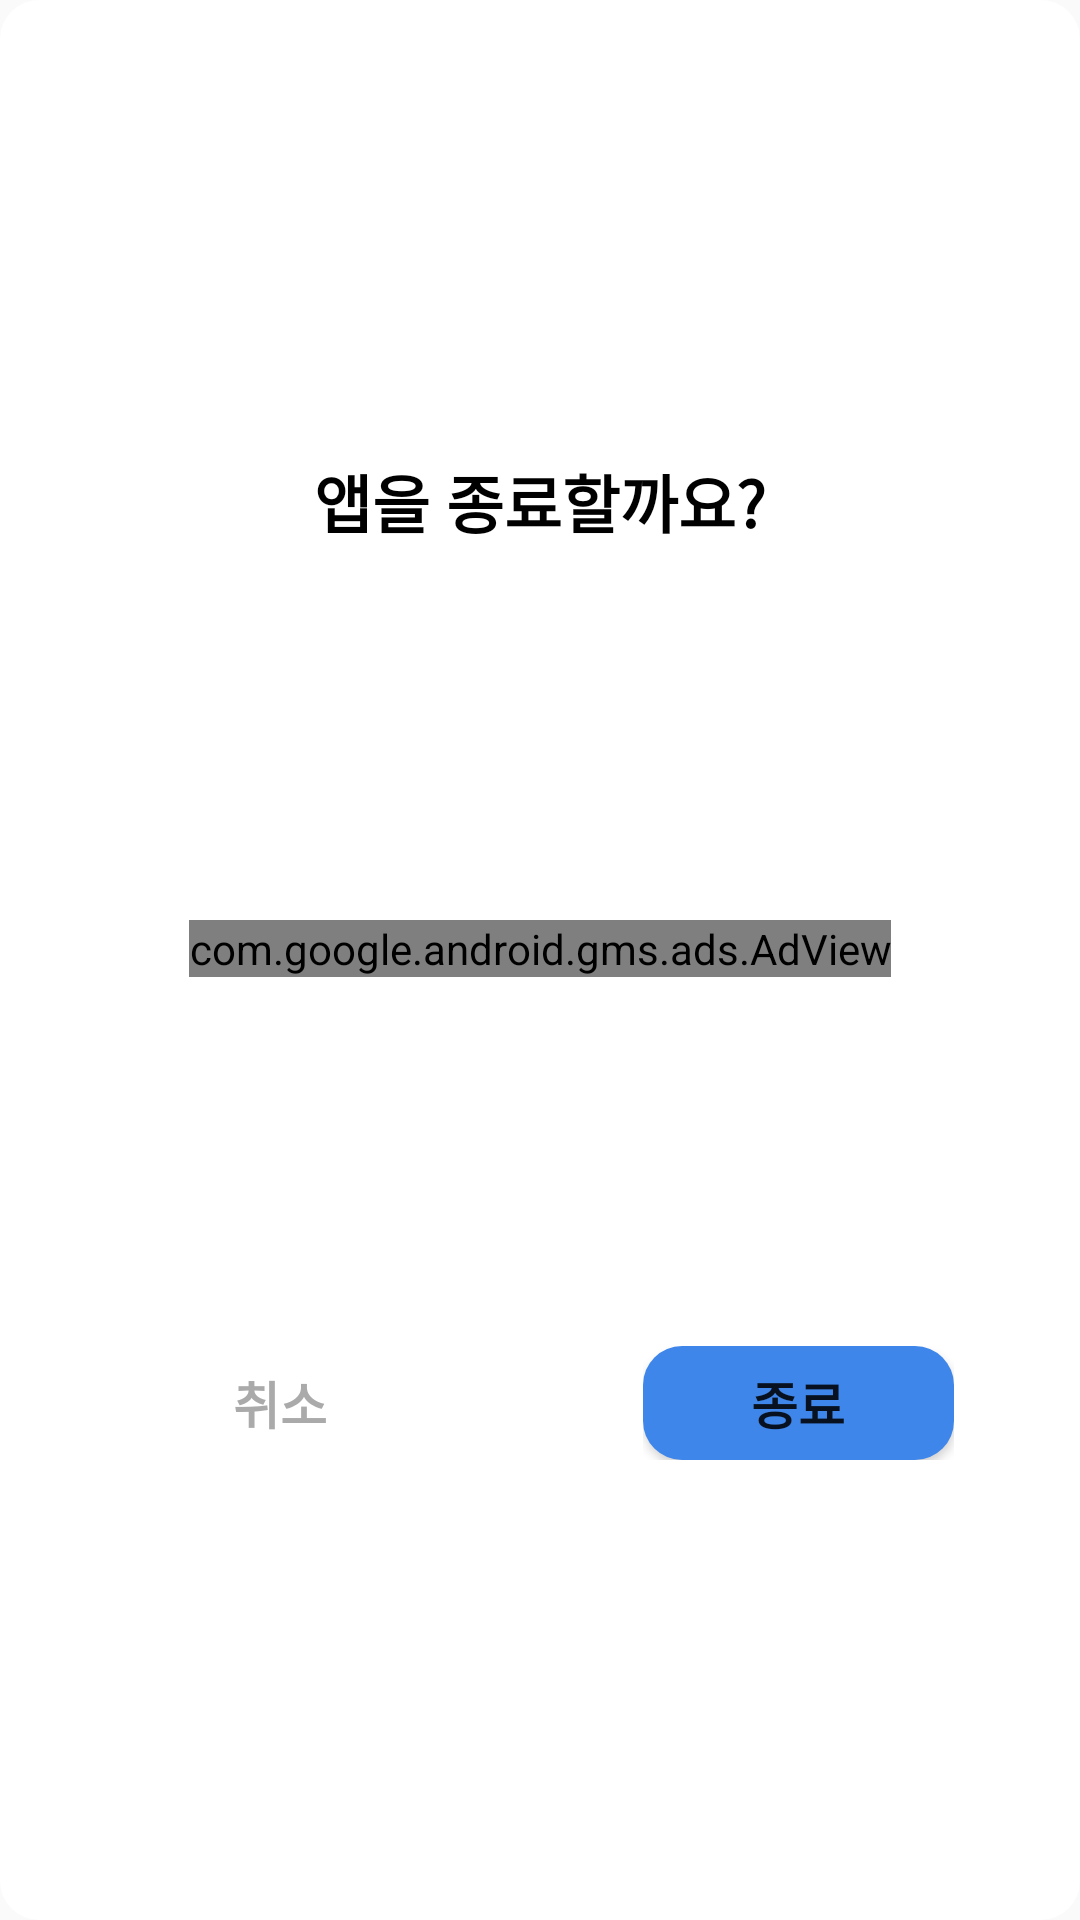

Android layout source for this screen:
<!-- AndroidManifest.xml: application theme Theme.Reminder -->
<!-- res/layout/dialog_ads_1.xml -->
<?xml version="1.0" encoding="utf-8"?>
<LinearLayout xmlns:android="http://schemas.android.com/apk/res/android"
    android:layout_width="wrap_content"
    android:layout_height="wrap_content"
    xmlns:ads="http://schemas.android.com/apk/res-auto"
    android:gravity="center"
    android:layout_gravity="center"
    android:background="@drawable/dialog_round"
    android:outlineProvider="none">

    <LinearLayout
        android:layout_width="350dp"
        android:layout_height="360dp"
        android:orientation="vertical"
        android:padding="10dp">

        <LinearLayout
            android:layout_width="match_parent"
            android:layout_height="0dp"
            android:layout_weight="0.8"
            android:layout_gravity="center"
            android:gravity="center"
            android:layout_marginBottom="5dp">

            <TextView
                android:layout_width="wrap_content"
                android:layout_height="wrap_content"
                android:text="앱을 종료할까요?"
                android:textColor="@color/black"
                android:textStyle="bold"
                android:textAlignment="center"
                android:layout_gravity="center"
                android:textSize="21dp"/>

        </LinearLayout>

        <LinearLayout
            android:layout_width="match_parent"
            android:layout_height="0dp"
            android:layout_weight="6"
            android:layout_gravity="center"
            android:gravity="center"
            android:layout_marginBottom="5dp">

            <LinearLayout
                android:layout_width="253dp"
                android:layout_height="match_parent"
                android:layout_gravity="center"
                android:layout_weight="8"
                android:gravity="center"
                android:orientation="vertical">

                <com.google.android.gms.ads.AdView
                    android:id="@+id/dialog_ads_ad"
                    android:layout_width="wrap_content"
                    android:layout_height="wrap_content"
                    ads:adSize = "300x250"
                    ads:adUnitId="ca-app-pub-9067824891811161/6778765103"/>


            </LinearLayout>


        </LinearLayout>

        <LinearLayout
            android:layout_width="match_parent"
            android:layout_height="0dp"
            android:layout_weight="0.9"
            android:layout_marginBottom="3dp">

            <LinearLayout
                android:layout_width="0dp"
                android:layout_height="match_parent"
                android:layout_weight="0.7"/>

            <LinearLayout
                android:layout_width="0dp"
                android:layout_height="match_parent"
                android:layout_weight="2.7">

                <Button
                    android:id="@+id/btn_ads_cancel"
                    android:layout_width="match_parent"
                    android:layout_height="match_parent"
                    android:background="@null"
                    android:textColor="@android:color/darker_gray"
                    android:text="취소"
                    android:textSize="17dp"
                    android:textStyle="bold"/>


            </LinearLayout>

            <LinearLayout
                android:layout_width="0dp"
                android:layout_height="match_parent"
                android:layout_weight="1.8"/>

            <LinearLayout
                android:layout_width="0dp"
                android:layout_height="match_parent"
                android:layout_weight="2.7">

                <Button
                    android:id="@+id/btn_ads_finish"
                    android:layout_width="match_parent"
                    android:layout_height="match_parent"
                    android:background="@drawable/btn_round"
                    android:text="종료"
                    android:textSize="17dp"
                    android:textStyle="bold"/>

            </LinearLayout>

            <LinearLayout
                android:layout_width="0dp"
                android:layout_height="match_parent"
                android:layout_weight="0.7"/>



        </LinearLayout>



    </LinearLayout>

</LinearLayout>
<!-- resources referenced by this layout -->
<resources>
  <color name="black">#FF000000</color>
  <!-- drawable btn_round (drawable) -->
  <?xml version="1.0" encoding="utf-8"?>
  <shape xmlns:android="http://schemas.android.com/apk/res/android"
      android:padding="10dp"
      android:shape="rectangle" >
      <solid android:color="#3F86EB"/>
      <corners
          android:bottomLeftRadius="13dp"
          android:bottomRightRadius="13dp"
          android:topLeftRadius="13dp"
          android:topRightRadius="13dp" />
  </shape>
  <!-- drawable dialog_round (drawable-v24) -->
  <?xml version="1.0" encoding="utf-8"?>
  <shape xmlns:android="http://schemas.android.com/apk/res/android"
      android:padding="10dp"
      android:shape="rectangle">
      <solid android:color="@color/white"/>
      <corners
          android:radius="13dp"/>
  </shape>
  <style name="Theme.Reminder" parent="Theme.AppCompat.DayNight.DarkActionBar">
          
          <item name="colorPrimary">@color/purple_500</item>
          <item name="colorPrimaryVariant">@color/light_blue</item>
          <item name="colorOnPrimary">@color/white</item>
          
          <item name="colorSecondary">@color/teal_200</item>
          <item name="colorSecondaryVariant">@color/teal_700</item>
          <item name="colorOnSecondary">@color/white</item>
  
  
          x
          <item name="android:statusBarColor" tools:targetApi="l">#FFFFFF</item>
          <item name="android:windowLightStatusBar" tools:targetApi="m">true</item>
          
          <item name="windowActionBar">false</item>
          <item name="windowNoTitle">true</item>
  
      </style>
  <color name="white">#FFFFFFFF</color>
  <color name="purple_500">#39A4E0</color>
  <color name="light_blue">#39A4E0</color>
  <color name="teal_200">#FF03DAC5</color>
  <color name="teal_700">#FF018786</color>
</resources>
